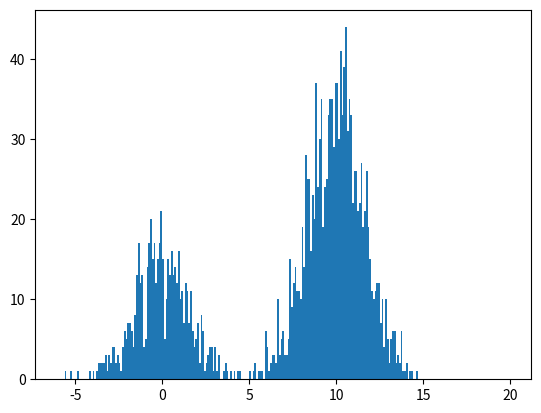

Recreate this plot in Python. (Note: this script raises an exception after producing the figure.)
#writen by thippo
#python version 3.4.3

class Rejection_Sampling():

    import random
    import numpy as np
    import matplotlib.pyplot as plt
	
    def __init__(self,target_function,sampling_function,sampling_interval=(-10,10)):
        #assert type(target_function)=='function' ,'wrong'
        #assert type(target_function)=='function' ,'wrong'
        self.target_function=target_function
        self.sampling_function=sampling_function
        self.sampling_interval=sampling_interval
		
    def __call__(self):
        switch=0
        while(switch==0):
            u=self.random.random()
            x=self.random.uniform(self.sampling_interval[0],self.sampling_interval[1])
            if u<self.target_function(x)/self.sampling_function(x):
                switch=1
                return x
    def sampling_array(self,sampling_times=1000,graphic=True):
        u=self.np.array(self.np.random.rand(sampling_times))
        x=self.np.array([self.random.uniform(self.sampling_interval[0],self.sampling_interval[1]) for x in range(sampling_times)])
        x_ratio=self.target_function(x)/self.sampling_function(x)
        if graphic:
            self.plt.hist(x[u<x_ratio],np.arange(self.sampling_interval[0], self.sampling_interval[1], 0.1),normed=True)
            self.plt.plot(range(self.sampling_interval[0],self.sampling_interval[1]),[self.target_function(x) for x in range(self.sampling_interval[0],self.sampling_interval[1])])
            self.plt.show()
        return x[u<x_ratio]

if __name__=='__main__':
    import numpy as np
    def target_function(x):
        return 0.3*np.exp(-0.2*x**2)+0.7*np.exp(-0.2*(x-10)**2)
    def sampling_function(x):
        return 0.8
    a=Rejection_Sampling(target_function,sampling_function,(-6,20))
    print(a())
    a.sampling_array(sampling_times=10000)